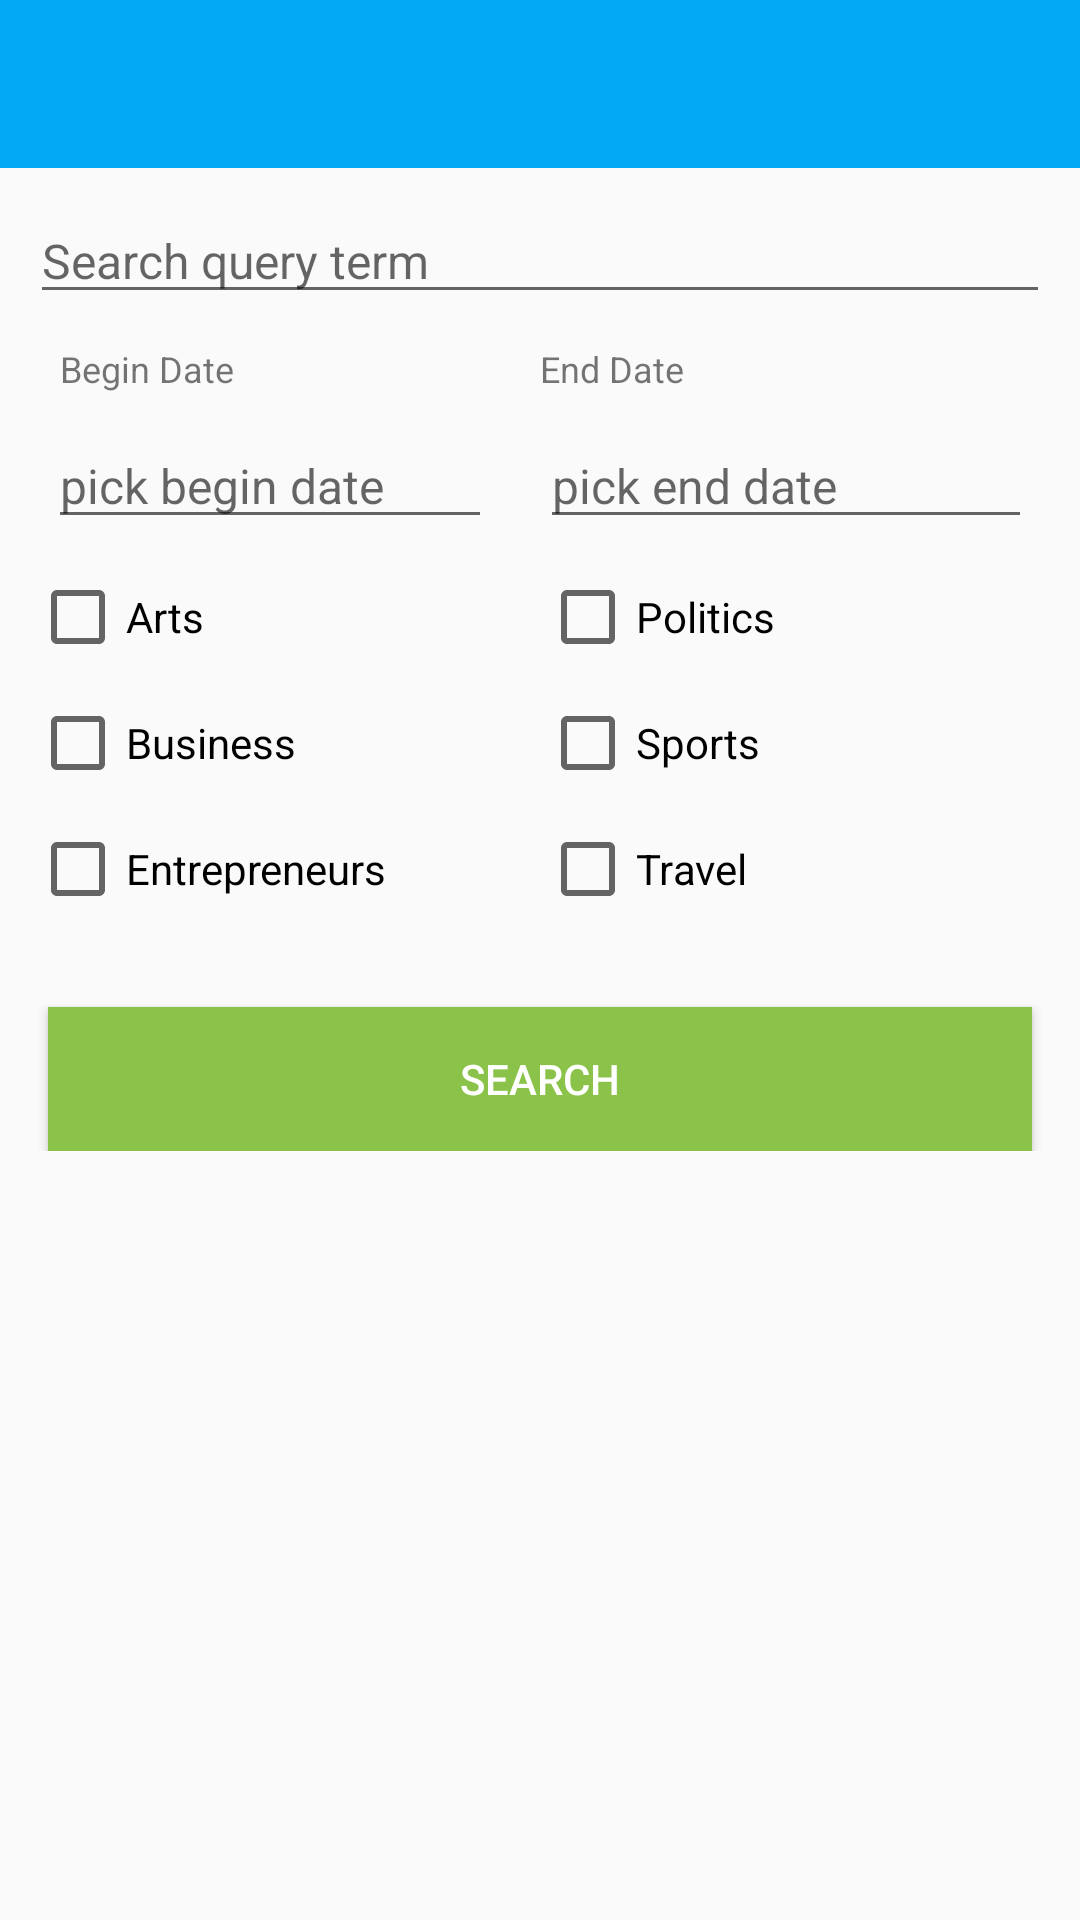

Here is an Android app screen rendered from its layout file. Give the layout XML and the strings, colors and styles it references.
<!-- AndroidManifest.xml: activity theme SearchArticlesTheme -->
<!-- res/layout/activity_search.xml -->
<?xml version="1.0" encoding="utf-8"?>
<android.support.design.widget.CoordinatorLayout
    xmlns:android="http://schemas.android.com/apk/res/android"
    android:id="@+id/activity_search_coordinator_layout"
    android:layout_width="match_parent"
    android:layout_height="match_parent">

    <LinearLayout
        android:layout_width="match_parent"
        android:layout_height="match_parent"
        android:orientation="vertical">

        
        <include
            layout="@layout/toolbar"
            android:layout_width="match_parent"
            android:layout_height="wrap_content"/>

        
        <LinearLayout
            android:layout_width="match_parent"
            android:layout_height="wrap_content"
            android:focusable="true"
            android:focusableInTouchMode="true"
            android:layout_marginStart="@dimen/search_query_margin"
            android:layout_marginEnd="@dimen/search_query_margin"
            android:layout_marginTop="@dimen/margin_top"
            android:orientation="horizontal">

            <EditText
                android:id="@+id/keys_words_edit"
                android:layout_width="match_parent"
                android:layout_height="wrap_content"
                android:textSize="16sp"
                android:maxLines="1"
                android:hint="Search query term">

            </EditText>

        </LinearLayout>

        
        <LinearLayout
            android:layout_width="match_parent"
            android:layout_height="wrap_content"
            android:layout_marginTop="@dimen/margin_top"
            android:orientation="horizontal">

            <TextView
                android:layout_weight="1"
                android:layout_width="fill_parent"
                android:layout_height="wrap_content"
                android:layout_marginStart="@dimen/text_margin"
                android:textSize="12sp"
                android:text="Begin Date"/>

            <TextView
                android:layout_weight="1"
                android:layout_width="fill_parent"
                android:layout_height="wrap_content"
                android:textSize="12sp"
                android:text="End Date"/>

        </LinearLayout>

        
        <LinearLayout
            android:layout_width="match_parent"
            android:layout_height="wrap_content"
            android:layout_marginTop="@dimen/margin_top"
            android:orientation="horizontal">

            <EditText
                android:id="@+id/activity_search_begin_date"
                android:clickable="true"
                android:focusable="false"
                android:layout_weight="1"
                android:layout_width="fill_parent"
                android:layout_height="wrap_content"
                android:textSize="16sp"
                android:layout_marginStart="@dimen/button_margin"
                android:layout_marginEnd="@dimen/button_margin"
                android:maxLines="1"
                android:hint="pick begin date"/>

            <EditText
                android:id="@+id/activity_search_end_date"
                android:clickable="true"
                android:focusable="false"
                android:layout_weight="1"
                android:layout_width="fill_parent"
                android:layout_height="wrap_content"
                android:textSize="16sp"
                android:layout_marginEnd="@dimen/button_margin"
                android:maxLines="1"
                android:hint="pick end date"/>

        </LinearLayout>

        
        <include
            layout="@layout/category"
            android:layout_width="match_parent"
            android:layout_height="wrap_content" />

        
        <LinearLayout
            android:layout_width="match_parent"
            android:layout_height="wrap_content"
            android:orientation="horizontal">

            <Button
                android:id="@+id/activity_search_button"
                android:layout_width="match_parent"
                android:layout_height="wrap_content"
                android:background="@color/searchPrimary"
                android:textColor="@color/colorTextSelected"
                android:layout_marginStart="@dimen/button_margin"
                android:layout_marginEnd="@dimen/button_margin"
                android:layout_marginTop="@dimen/button_margin_top"
                android:text="SEARCH">
            </Button>
        </LinearLayout>
            <ProgressBar
                android:id="@+id/activity_search_progress_bar"
                android:layout_width="80dip"
                android:layout_height="80dip"
                android:layout_gravity="center"
                android:visibility="gone" />
    </LinearLayout>
</android.support.design.widget.CoordinatorLayout>
<!-- res/layout/toolbar.xml (included above) -->
<?xml version="1.0" encoding="utf-8"?>
<android.support.v7.widget.Toolbar
    xmlns:android="http://schemas.android.com/apk/res/android"
    android:id="@+id/toolbar"
    android:layout_width="match_parent"
    style="@style/toolBar_main_activity_style"/>
<!-- res/layout/category.xml (included above) -->
<?xml version="1.0" encoding="utf-8"?>
<LinearLayout
    xmlns:android="http://schemas.android.com/apk/res/android"
    android:layout_width="match_parent"
    android:layout_height="wrap_content"
    android:layout_marginTop="@dimen/margin_top"
    android:orientation="horizontal">

    <LinearLayout
        android:layout_width="match_parent"
        android:layout_height="match_parent"
        android:layout_marginStart="@dimen/margin_start"
        android:layout_weight="1"
        android:orientation="vertical">

        <CheckBox android:id="@+id/checkbox_arts"
            android:layout_width="wrap_content"
            android:layout_height="wrap_content"
            android:layout_marginTop="@dimen/margin_top"
            android:text="Arts"
            android:onClick="onCheckboxArtsClicked"/>

        <CheckBox android:id="@+id/checkbox_business"
            android:layout_width="wrap_content"
            android:layout_height="wrap_content"
            android:layout_marginTop="@dimen/margin_top"
            android:text="Business"
            android:onClick="onCheckboxBusinessClicked"/>

        <CheckBox android:id="@+id/checkbox_entrepreneurs"
            android:layout_width="wrap_content"
            android:layout_height="wrap_content"
            android:layout_marginTop="@dimen/margin_top"
            android:text="Entrepreneurs"
            android:onClick="onCheckboxEntrepreneursClicked"/>

    </LinearLayout>

    <LinearLayout
        android:layout_width="match_parent"
        android:layout_height="wrap_content"
        android:layout_weight="1"
        android:orientation="vertical">

        <CheckBox android:id="@+id/checkbox_politics"
            android:layout_width="wrap_content"
            android:layout_height="wrap_content"
            android:layout_marginTop="@dimen/margin_top"
            android:text="Politics"
            android:onClick="onCheckboxPoliticsClicked"/>

        <CheckBox android:id="@+id/checkbox_sports"
            android:layout_width="wrap_content"
            android:layout_height="wrap_content"
            android:layout_marginTop="@dimen/margin_top"
            android:text="Sports"
            android:onClick="onCheckboxSportsClicked"/>

        <CheckBox android:id="@+id/checkbox_travel"
            android:layout_width="wrap_content"
            android:layout_height="wrap_content"
            android:layout_marginTop="@dimen/margin_top"
            android:text="Travel"
            android:onClick="onCheckboxTravelClicked"/>

    </LinearLayout>
</LinearLayout>
<!-- resources referenced by this layout -->
<resources>
  <color name="colorTextSelected">@android:color/white</color>
  <color name="searchPrimary">#8bc34a</color>
  <dimen name="button_margin">16dp</dimen>
  <dimen name="button_margin_top">30dp</dimen>
  <dimen name="margin_start">10dp</dimen>
  <dimen name="margin_top">10dp</dimen>
  <dimen name="search_query_margin">10dp</dimen>
  <dimen name="text_margin">20dp</dimen>
  <style name="toolBar_main_activity_style" parent="@style/ThemeOverlay.AppCompat.Dark.ActionBar">
          <item name="titleTextColor">@color/colorTextSelected</item>
          <item name="colorControlNormal">@color/colorTextSelected</item>
          <item name="android:background">@color/colorPrimary</item>
      </style>
  <style name="SearchArticlesTheme" parent="Theme.AppCompat.Light.NoActionBar">
          
          <item name="colorPrimary">@color/searchPrimary</item>
          <item name="colorPrimaryDark">@color/searchPrimaryDark</item>
          <item name="colorAccent">@color/searchAccent</item>
      </style>
  <color name="colorPrimary">#03a9f4</color>
  <color name="searchPrimaryDark">#689f38</color>
  <color name="searchAccent">#8bc34a</color>
</resources>
